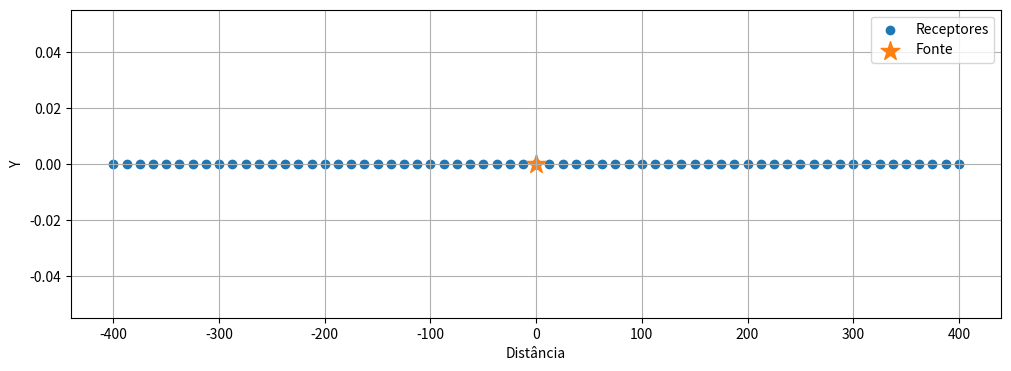
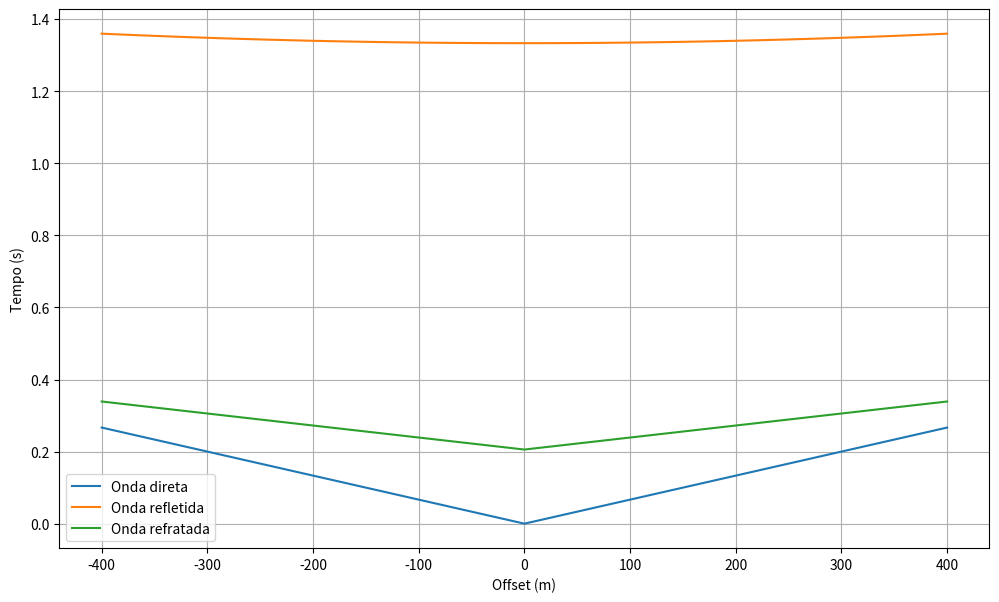

Reproduce these figures in Python, in order.
import numpy as np
import matplotlib.pyplot as plt

sx = 0  # source 
sy = 0
d_rec = 12.5 # metros
offset_min = 0 # metros
offset_max = 400 # metros

rx_esq = np.arange(-offset_max, -offset_min + d_rec, d_rec)
rx_dir = np.arange(offset_min, offset_max + d_rec, d_rec)

rx = np.concatenate((rx_esq,rx_dir))

ry = np.full(len(rx), sy)

plt.figure(figsize= (12,4))

plt.scatter(rx, ry, label = 'Receptores')
plt.scatter(sx, sy, marker= '*', s = 200, label = 'Fonte')

plt.xlabel('Distância')
plt.ylabel('Y')
plt.grid(True)
plt.legend()


offset = np.abs(rx - sx)

v1 = 1500 
v2 = 3000
z = 1000

x = np.arange(150, 8000, 12.5) # offsets

t_refl = np.sqrt(offset**2 + 4*z**2)/v1


theta = np.degrees(np.arcsin(v1/v2))
t_refr = (offset/v2) + (2*z*np.cos(theta))/v1

t_dir = offset / v1
plt.figure(figsize=(12, 7))
plt.plot(rx, t_dir, label="Onda direta")
plt.plot(rx, t_refl, label="Onda refletida")
plt.plot(rx, t_refr, label="Onda refratada")
plt.xlabel("Offset (m)")
plt.ylabel("Tempo (s)")

plt.grid(True)
plt.legend()

plt.show()
